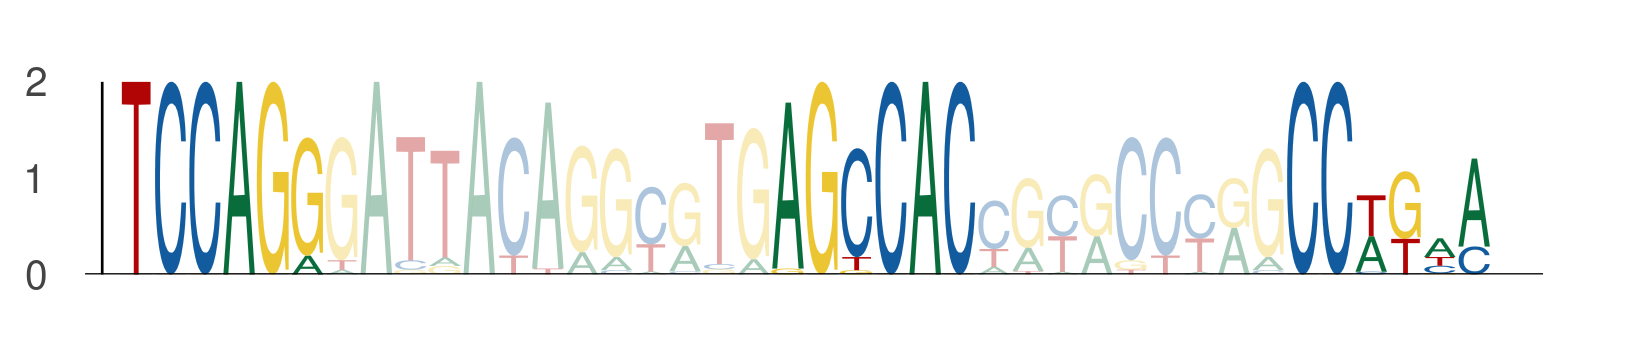

The data file committed next to this chart (first rows):
seq_index, start_position, end_position, is_reversed_complement
3645, 85, 91, 0
3645, 104, 110, 0
3645, 119, 125, 0
2080, 85, 91, 0
2080, 104, 110, 0
2080, 119, 125, 0
5044, 85, 91, 0
5044, 104, 110, 0
5044, 119, 125, 0
434, 85, 91, 0
434, 104, 110, 0
434, 119, 125, 0
401, 85, 91, 0
401, 104, 110, 0
401, 119, 125, 0
267, 85, 91, 0
267, 104, 110, 0
267, 119, 125, 0
1032, 85, 91, 0
1032, 104, 110, 0
1032, 119, 125, 0
5023, 85, 91, 0
5023, 104, 110, 0
5023, 119, 125, 0
6002, 85, 91, 0
6002, 104, 110, 0
6002, 119, 125, 0
2092, 85, 91, 0
2092, 104, 110, 0
2092, 119, 125, 0
424, 85, 91, 0
424, 104, 110, 0
424, 119, 125, 0
1649, 85, 91, 0
1649, 104, 110, 0
1649, 119, 125, 0
2101, 85, 91, 0
2101, 104, 110, 0
2101, 119, 125, 0
4426, 85, 91, 0
4426, 104, 110, 0
4426, 119, 125, 0
2293, 85, 91, 0
2293, 104, 110, 0
2293, 119, 125, 0
839, 85, 91, 0
839, 104, 110, 0
839, 119, 125, 0
4269, 85, 91, 0
4269, 104, 110, 0
4269, 119, 125, 0
1846, 85, 91, 0
1846, 104, 110, 0
1846, 119, 125, 0
6033, 85, 91, 0
6033, 104, 110, 0
6033, 119, 125, 0
3260, 85, 91, 0
3260, 104, 110, 0
3260, 119, 125, 0
... 27 more rows
